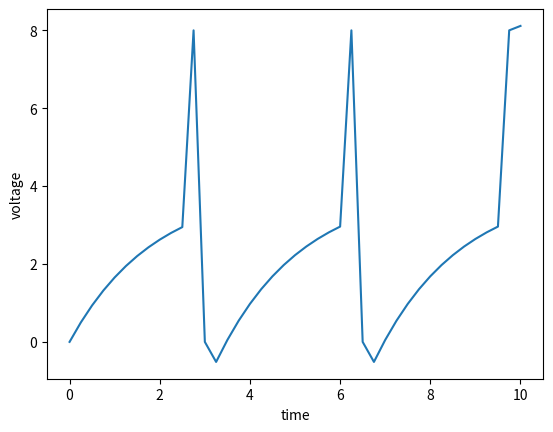

This figure's Python source:
import matplotlib.pyplot as plt

voltage = 0
initial_time = 0
stop_time = 10
time_step = .25
cap = 2
res = 1
voltage_tol = 3
max_voltage = 8
resting_potential = 0
current = 4

injectionCurrent = 4.3
injectionStartTime = 1
injectionEndTime = 6
function_injection_value = []
new_dv_dt_value = []
new_time = [0]
new_voltage = [voltage]

#if the current injection time is true, then have the voltage run else have it fail the next interval of the threshold

def times(initial_time, new_time):  # this stores the new value of time
    new_time.append(initial_time)


def dv_dt(cap, res, current, new_voltage):
    function_dv_dt = (1 / (cap * res)) * (res * current - new_voltage[-1])
    new_dv_dt_value.append(function_dv_dt)


def function_voltage(voltage, new_dv_dt_value, time_step):
    function_voltage = voltage + new_dv_dt_value[-1] * time_step
    new_voltage.append(function_voltage)



while initial_time < stop_time and injectionStartTime < injectionEndTime:
    injectionCurrent = injectionCurrent * new_time[-1] #update the current value
    initial_time += time_step
    dv_dt(cap, res, current, new_voltage)
    times(initial_time, new_time)

    #function_voltage(new_voltage[-1], new_dv_dt_value, time_step)

    if new_voltage[-1] >=max_voltage:
        new_voltage[-1] = resting_potential
    elif new_voltage[-1] > voltage_tol:
        new_voltage[-1] = max_voltage

    function_voltage(new_voltage[-1], new_dv_dt_value, time_step)


print(new_dv_dt_value)
print(new_time)
print(new_voltage)
print(voltage_tol)

plt.plot(new_time, new_voltage)
plt.xlabel('time')
plt.ylabel('voltage')
plt.show()

# def update_voltage (voltage, ):


# set the value of voltage
# update the value of voltage using dv/dt
# then update the value of voltage using old voltage + dv/dt*time_step

# break down the questions to make it tolerable to do
